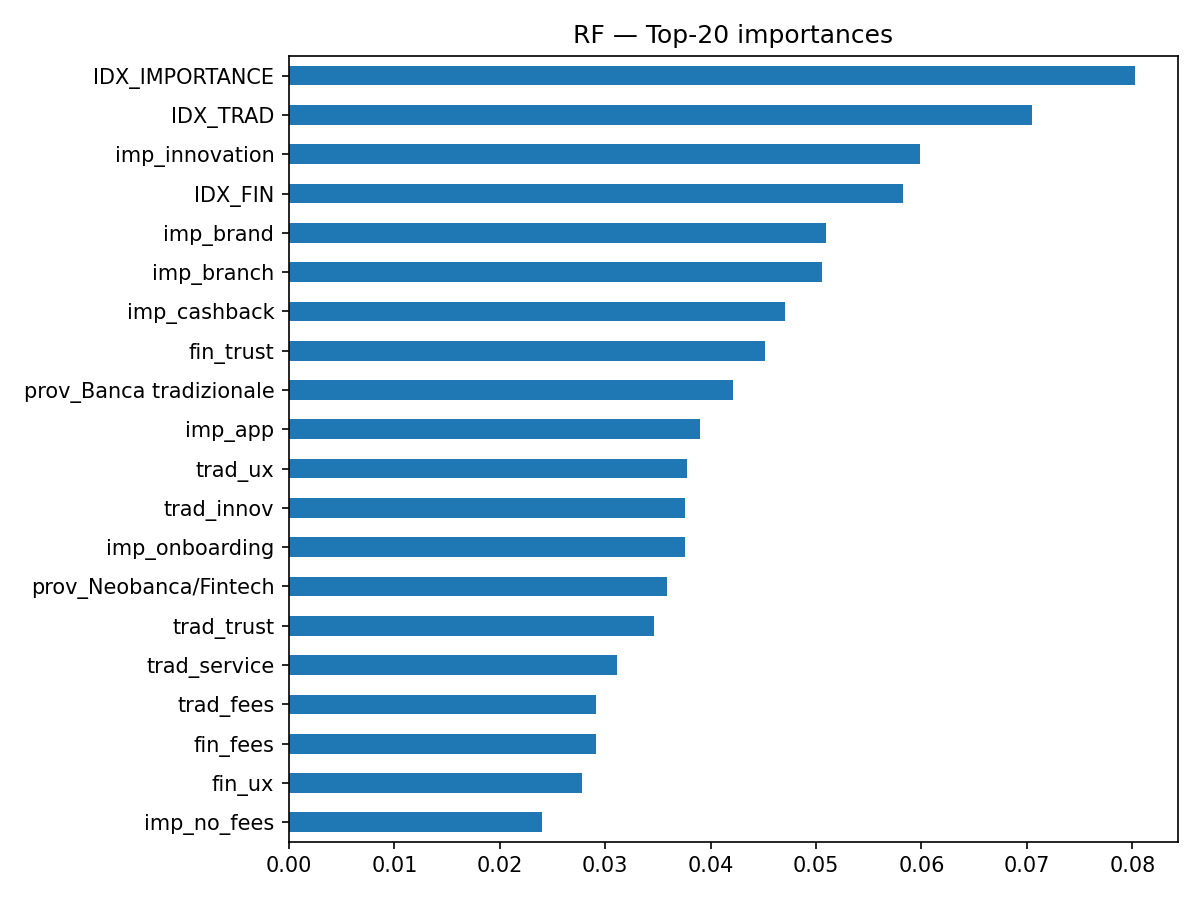

The file beside this chart, header and first rows:
, importance
IDX_IMPORTANCE, 0.08027
IDX_TRAD, 0.07048
imp_innovation, 0.0599
IDX_FIN, 0.05823
imp_brand, 0.05097
imp_branch, 0.0506
imp_cashback, 0.04704
fin_trust, 0.0452
prov_Banca tradizionale, 0.04212
imp_app, 0.03896
trad_ux, 0.03777
trad_innov, 0.03755
imp_onboarding, 0.03753
prov_Neobanca/Fintech, 0.03582
trad_trust, 0.03467
trad_service, 0.03114
trad_fees, 0.02914
fin_fees, 0.02912
fin_ux, 0.02783
imp_no_fees, 0.02398
age_22-25, 0.02166
age_18-21, 0.02002
age_26-30, 0.01714
use_nessuno, 0.01599
use_conti_pagamenti, 0.01577
use_credito_bnpl, 0.01465
use_invest_trading, 0.0118
prov_Poste, 0.008305
use_risparmio_budgeting, 0.006354
